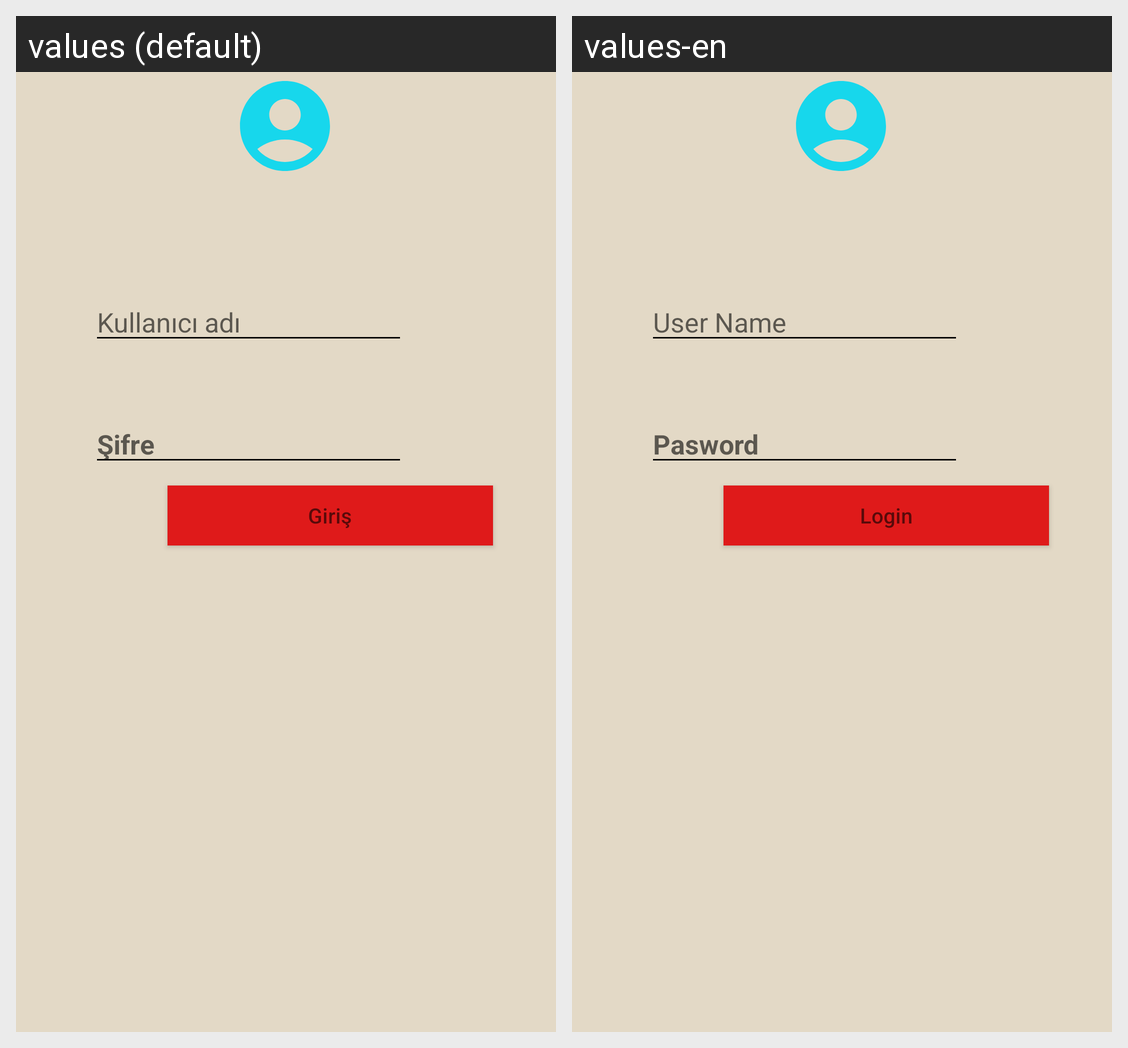

The Android screen above is rendered under two locales of the same app. Produce the string resources it draws, with the default and per-locale values.
Android screen res/layout/activity_main.xml rendered under 2 locales, left to right: values (default), values-en. Device: Nexus 5 (rendered at 1080×1920; each locale shown at half size, 540×960, under a caption strip naming it); theme Theme.Login_ekranı_projem.
Strings drawn on this screen, with the default value and each locale's value (text and hints the layout hard-codes, and strings that could not be matched under every locale, appear in the picture but are not listed):

kullaniciAdi
  values: Kullanıcı adı
  values-en: User Name

sifrfe
  values: Şifre
  values-en: Pasword

buttonYazi
  values: Giriş
  values-en: Login
